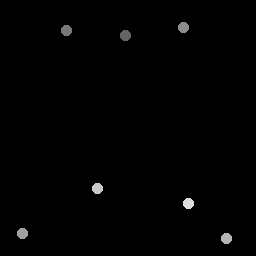

Source data for this figure (header and first rows):
126, 35.5
67, 31.25
184.2, 28
23, 234
227, 239
98, 189
189, 204
